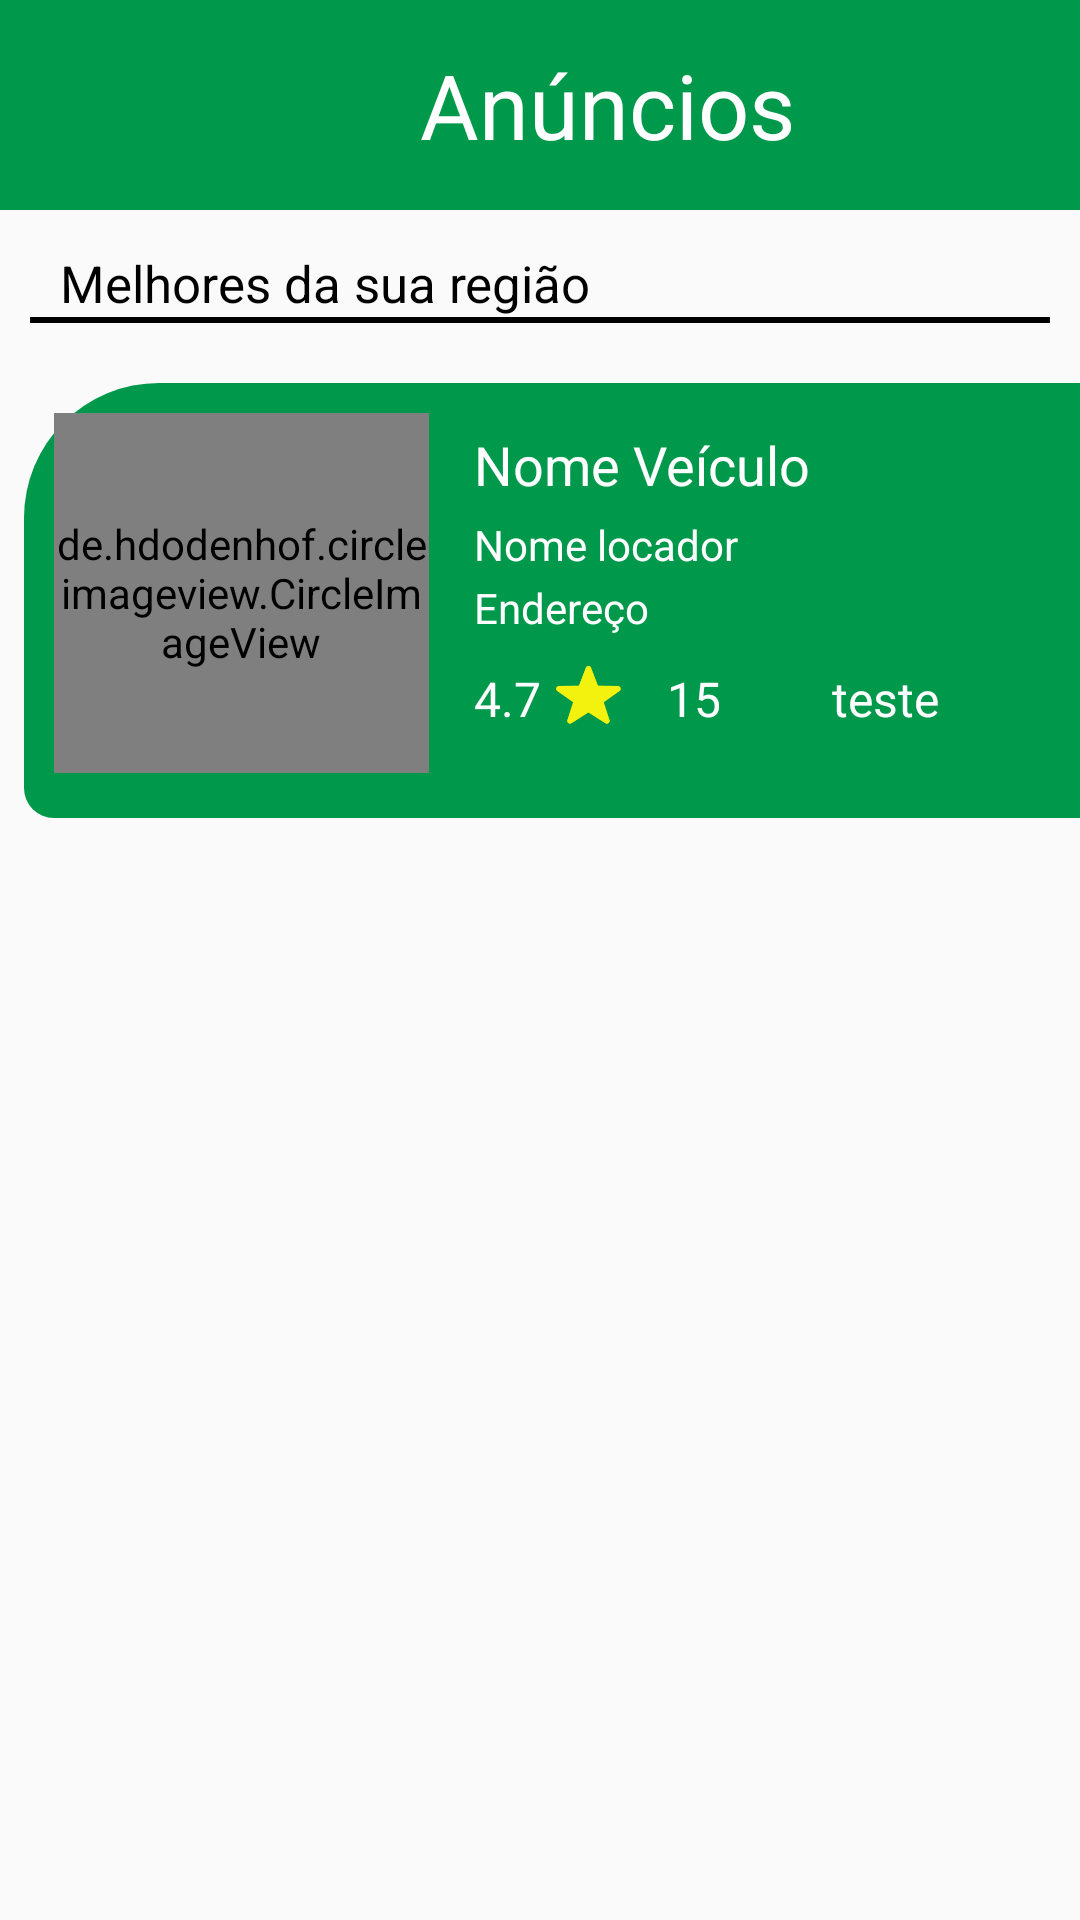

Write the Android layout XML for this screen, with the resource values it uses.
<!-- AndroidManifest.xml: application theme AppTheme -->
<!-- res/layout/lista_anuncios.xml -->
<?xml version="1.0" encoding="utf-8"?>
<LinearLayout
    xmlns:android="http://schemas.android.com/apk/res/android"
    android:layout_width="match_parent"
    android:layout_height="match_parent"
    android:orientation="vertical"
    >
    <LinearLayout

        android:layout_width="match_parent"
        android:layout_height="70dp"
        android:orientation="horizontal"
        android:background="@color/verde_site"
        >
        <TextView
            android:layout_width="wrap_content"
            android:layout_height="wrap_content"
            android:text="Anúncios"
            android:textColor="@color/white"
            android:textSize="30dp"
            android:layout_gravity="center"
            android:layout_marginLeft="140dp"
            />
        <ImageView
            android:layout_width="30dp"
            android:layout_height="30dp"
            android:src="@drawable/filter"
            android:layout_marginLeft="105dp"
            android:layout_gravity="center"
            />

    </LinearLayout>
    <LinearLayout
        android:layout_width="match_parent"
        android:layout_height="wrap_content"
        android:orientation="vertical"
        android:padding="10dp"
        >
        <TextView
            android:layout_width="match_parent"
            android:layout_height="wrap_content"
            android:text="Melhores da sua região"
            android:textColor="@color/black"
            android:textSize="17dp"
            android:paddingLeft="10dp"
            android:paddingTop="3dp"
            />
        <TextView
            android:layout_width="match_parent"
            android:layout_height="2dp"
            android:background="@color/black"

            />


    </LinearLayout>
    <LinearLayout
        android:layout_width="match_parent"
        android:layout_height="match_parent">
        <include layout="@layout/anuncio_adapter"/>
    </LinearLayout>
</LinearLayout>
<!-- res/layout/anuncio_adapter.xml (included above) -->
<?xml version="1.0" encoding="utf-8"?>
<LinearLayout
    xmlns:android="http://schemas.android.com/apk/res/android"
    android:layout_width="match_parent"
    android:layout_height="155dp"
    android:orientation="vertical"
    android:paddingTop="10dp"
    android:paddingLeft="8dp"


    >



    <LinearLayout
        android:layout_width="match_parent"
        android:layout_height="145dp"
        android:background="@drawable/notificacao_radius"
        android:padding="10dp"
        android:orientation="horizontal"
        >
    <de.hdodenhof.circleimageview.CircleImageView
        android:layout_width="125dp"
        android:layout_height="120dp"
        android:id="@+id/img_veiculo"
        />
       <LinearLayout
           android:layout_width="match_parent"
           android:layout_height="wrap_content"
           android:orientation="vertical"
           android:layout_marginLeft="15dp"
           android:layout_marginTop="5dp"

           >
           <TextView
               android:layout_width="wrap_content"
               android:layout_height="wrap_content"
               android:text="Nome Veículo"
               android:textSize="18sp"
               android:textColor="@color/white"
               android:id="@+id/nome_veiculo"
               />
           <TextView
               android:layout_width="wrap_content"
               android:layout_height="wrap_content"
               android:text="Nome locador"
               android:textSize="14sp"
               android:layout_marginTop="5dp"
               android:textColor="@color/white"
               android:id="@+id/nome_locador"
               />

           <TextView
               android:layout_width="wrap_content"
               android:layout_height="wrap_content"
               android:text="Endereço"
               android:textSize="14sp"
               android:layout_marginTop="2dp"
               android:textColor="@color/white"
               android:id="@+id/endereco"
               />
           <LinearLayout
               android:layout_width="match_parent"
               android:layout_height="wrap_content"
               android:orientation="horizontal"
               android:layout_marginTop="10dp"

               >
               <TextView
                   android:layout_width="wrap_content"
                   android:layout_height="wrap_content"
                   android:textSize="16dp"
                   android:text="4.7"
                   android:textColor="@color/white"
                   android:id="@+id/txtAvaliacao"
                   />
               <ImageView
                   android:layout_width="22dp"
                   android:layout_height="22dp"
                   android:src="@drawable/star"
                   android:layout_marginLeft="5dp"
                   />
               <TextView
                   android:layout_width="wrap_content"
                   android:layout_height="wrap_content"
                   android:textSize="16dp"
                   android:text="15"
                   android:layout_marginLeft="15dp"
                   android:textColor="@color/white"
                   android:id="@+id/numero_pessoas"
                   />
               <ImageView
                   android:layout_width="22dp"
                   android:layout_height="22dp"
                   android:src="@drawable/people"
                   android:layout_marginLeft="5dp"
                   />

               <TextView
                   android:layout_width="wrap_content"
                   android:layout_height="wrap_content"
                   android:textSize="16dp"
                   android:text="teste"
                   android:layout_marginLeft="10dp"
                   android:textColor="@color/white"
                   android:id="@+id/valor"
                   />
           </LinearLayout>



       </LinearLayout>
    </LinearLayout>

</LinearLayout>
<!-- resources referenced by this layout -->
<resources>
  <color name="black">#000</color>
  <color name="verde_site">#00984A</color>
  <color name="white">#fff</color>
  <!-- drawable filter: png bitmap (drawable-v24, 512 bytes) -->
  <!-- drawable notificacao_radius (drawable) -->
  <?xml version="1.0" encoding="utf-8"?>
  <layer-list xmlns:android="http://schemas.android.com/apk/res/android" >
      <item>
          <shape android:shape="rectangle" >
              <corners
                  android:topLeftRadius="45dp"
                  android:topRightRadius="0dp"
                  android:bottomLeftRadius="10dp"
                  android:bottomRightRadius="0dp"/>
  
              <solid android:color="@color/verde_site" />
          </shape>
      </item>
  </layer-list>
  <!-- drawable star: png bitmap (drawable-v24, 3048 bytes) -->
  <style name="AppTheme" parent="Theme.AppCompat.Light.NoActionBar">
          
          <item name="colorPrimary">@color/verde_site</item>
          <item name="colorPrimaryDark">@color/verde_escuro</item>
          <item name="colorAccent">@color/verde_site</item>
  
  
      </style>
  <color name="verde_escuro">#007037</color>
</resources>
